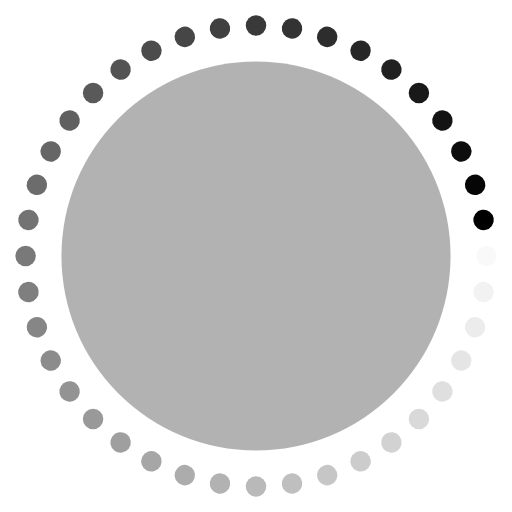
t = 0.00 s
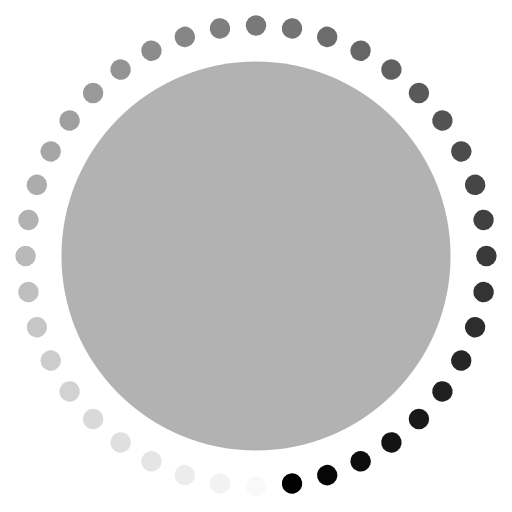
t = 0.25 s
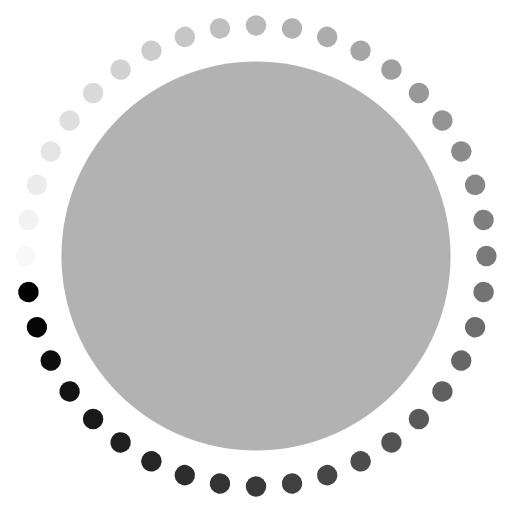
t = 0.50 s
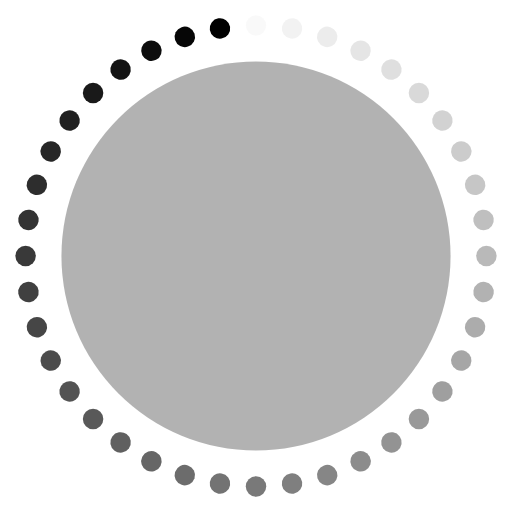
t = 0.75 s

The animated SVG that drew these frames (rendered in a browser with its animation timeline set to each time). Animation: 80 SMIL elements (animate=40,animateTransform=40); one cycle of 1.00 s, repeats indefinitely.

<svg xmlns="http://www.w3.org/2000/svg"
  xmlns:xlink="http://www.w3.org/1999/xlink" viewBox="0 0 100 100">
  <circle cx="50" cy="50" r="38" fill="currentColor" fill-opacity="0.3" />
  <g transform="translate(95,50)">
    <g transform="rotate(0)">
      <circle cx="0" cy="0" r="2" fill="currentColor" fill-opacity="1">
        <animateTransform attributeName="transform" type="scale" begin="-0.975s" values="1 1;1 1" keyTimes="0;1" dur="1s" repeatCount="indefinite"></animateTransform>
        <animate attributeName="fill-opacity" keyTimes="0;1" dur="1s" repeatCount="indefinite" values="1;0" begin="-0.975s"></animate>
      </circle>
    </g>
  </g>
  <g transform="translate(94.4459753267812,57.03955092681039)">
    <g transform="rotate(9)">
      <circle cx="0" cy="0" r="2" fill="currentColor" fill-opacity="0.975">
        <animateTransform attributeName="transform" type="scale" begin="-0.95s" values="1 1;1 1" keyTimes="0;1" dur="1s" repeatCount="indefinite"></animateTransform>
        <animate attributeName="fill-opacity" keyTimes="0;1" dur="1s" repeatCount="indefinite" values="1;0" begin="-0.95s"></animate>
      </circle>
    </g>
  </g>
  <g transform="translate(92.79754323328191,63.905764746872634)">
    <g transform="rotate(18)">
      <circle cx="0" cy="0" r="2" fill="currentColor" fill-opacity="0.95">
        <animateTransform attributeName="transform" type="scale" begin="-0.925s" values="1 1;1 1" keyTimes="0;1" dur="1s" repeatCount="indefinite"></animateTransform>
        <animate attributeName="fill-opacity" keyTimes="0;1" dur="1s" repeatCount="indefinite" values="1;0" begin="-0.925s"></animate>
      </circle>
    </g>
  </g>
  <g transform="translate(90.09529358847655,70.4295724882796)">
    <g transform="rotate(27)">
      <circle cx="0" cy="0" r="2" fill="currentColor" fill-opacity="0.925">
        <animateTransform attributeName="transform" type="scale" begin="-0.9s" values="1 1;1 1" keyTimes="0;1" dur="1s" repeatCount="indefinite"></animateTransform>
        <animate attributeName="fill-opacity" keyTimes="0;1" dur="1s" repeatCount="indefinite" values="1;0" begin="-0.9s"></animate>
      </circle>
    </g>
  </g>
  <g transform="translate(86.40576474687263,76.45033635316129)">
    <g transform="rotate(36)">
      <circle cx="0" cy="0" r="2" fill="currentColor" fill-opacity="0.9">
        <animateTransform attributeName="transform" type="scale" begin="-0.875s" values="1 1;1 1" keyTimes="0;1" dur="1s" repeatCount="indefinite"></animateTransform>
        <animate attributeName="fill-opacity" keyTimes="0;1" dur="1s" repeatCount="indefinite" values="1;0" begin="-0.875s"></animate>
      </circle>
    </g>
  </g>
  <g transform="translate(81.81980515339464,81.81980515339464)">
    <g transform="rotate(45)">
      <circle cx="0" cy="0" r="2" fill="currentColor" fill-opacity="0.875">
        <animateTransform attributeName="transform" type="scale" begin="-0.85s" values="1 1;1 1" keyTimes="0;1" dur="1s" repeatCount="indefinite"></animateTransform>
        <animate attributeName="fill-opacity" keyTimes="0;1" dur="1s" repeatCount="indefinite" values="1;0" begin="-0.85s"></animate>
      </circle>
    </g>
  </g>
  <g transform="translate(76.45033635316129,86.40576474687263)">
    <g transform="rotate(54)">
      <circle cx="0" cy="0" r="2" fill="currentColor" fill-opacity="0.85">
        <animateTransform attributeName="transform" type="scale" begin="-0.825s" values="1 1;1 1" keyTimes="0;1" dur="1s" repeatCount="indefinite"></animateTransform>
        <animate attributeName="fill-opacity" keyTimes="0;1" dur="1s" repeatCount="indefinite" values="1;0" begin="-0.825s"></animate>
      </circle>
    </g>
  </g>
  <g transform="translate(70.4295724882796,90.09529358847655)">
    <g transform="rotate(63)">
      <circle cx="0" cy="0" r="2" fill="currentColor" fill-opacity="0.825">
        <animateTransform attributeName="transform" type="scale" begin="-0.8s" values="1 1;1 1" keyTimes="0;1" dur="1s" repeatCount="indefinite"></animateTransform>
        <animate attributeName="fill-opacity" keyTimes="0;1" dur="1s" repeatCount="indefinite" values="1;0" begin="-0.8s"></animate>
      </circle>
    </g>
  </g>
  <g transform="translate(63.905764746872634,92.79754323328191)">
    <g transform="rotate(72)">
      <circle cx="0" cy="0" r="2" fill="currentColor" fill-opacity="0.8">
        <animateTransform attributeName="transform" type="scale" begin="-0.775s" values="1 1;1 1" keyTimes="0;1" dur="1s" repeatCount="indefinite"></animateTransform>
        <animate attributeName="fill-opacity" keyTimes="0;1" dur="1s" repeatCount="indefinite" values="1;0" begin="-0.775s"></animate>
      </circle>
    </g>
  </g>
  <g transform="translate(57.03955092681039,94.4459753267812)">
    <g transform="rotate(81)">
      <circle cx="0" cy="0" r="2" fill="currentColor" fill-opacity="0.775">
        <animateTransform attributeName="transform" type="scale" begin="-0.75s" values="1 1;1 1" keyTimes="0;1" dur="1s" repeatCount="indefinite"></animateTransform>
        <animate attributeName="fill-opacity" keyTimes="0;1" dur="1s" repeatCount="indefinite" values="1;0" begin="-0.75s"></animate>
      </circle>
    </g>
  </g>
  <g transform="translate(50,95)">
    <g transform="rotate(90)">
      <circle cx="0" cy="0" r="2" fill="currentColor" fill-opacity="0.75">
        <animateTransform attributeName="transform" type="scale" begin="-0.725s" values="1 1;1 1" keyTimes="0;1" dur="1s" repeatCount="indefinite"></animateTransform>
        <animate attributeName="fill-opacity" keyTimes="0;1" dur="1s" repeatCount="indefinite" values="1;0" begin="-0.725s"></animate>
      </circle>
    </g>
  </g>
  <g transform="translate(42.96044907318962,94.4459753267812)">
    <g transform="rotate(98.99999999999999)">
      <circle cx="0" cy="0" r="2" fill="currentColor" fill-opacity="0.725">
        <animateTransform attributeName="transform" type="scale" begin="-0.7s" values="1 1;1 1" keyTimes="0;1" dur="1s" repeatCount="indefinite"></animateTransform>
        <animate attributeName="fill-opacity" keyTimes="0;1" dur="1s" repeatCount="indefinite" values="1;0" begin="-0.7s"></animate>
      </circle>
    </g>
  </g>
  <g transform="translate(36.094235253127366,92.79754323328191)">
    <g transform="rotate(108)">
      <circle cx="0" cy="0" r="2" fill="currentColor" fill-opacity="0.7">
        <animateTransform attributeName="transform" type="scale" begin="-0.675s" values="1 1;1 1" keyTimes="0;1" dur="1s" repeatCount="indefinite"></animateTransform>
        <animate attributeName="fill-opacity" keyTimes="0;1" dur="1s" repeatCount="indefinite" values="1;0" begin="-0.675s"></animate>
      </circle>
    </g>
  </g>
  <g transform="translate(29.570427511720396,90.09529358847655)">
    <g transform="rotate(117)">
      <circle cx="0" cy="0" r="2" fill="currentColor" fill-opacity="0.675">
        <animateTransform attributeName="transform" type="scale" begin="-0.65s" values="1 1;1 1" keyTimes="0;1" dur="1s" repeatCount="indefinite"></animateTransform>
        <animate attributeName="fill-opacity" keyTimes="0;1" dur="1s" repeatCount="indefinite" values="1;0" begin="-0.65s"></animate>
      </circle>
    </g>
  </g>
  <g transform="translate(23.549663646838713,86.40576474687263)">
    <g transform="rotate(126)">
      <circle cx="0" cy="0" r="2" fill="currentColor" fill-opacity="0.65">
        <animateTransform attributeName="transform" type="scale" begin="-0.625s" values="1 1;1 1" keyTimes="0;1" dur="1s" repeatCount="indefinite"></animateTransform>
        <animate attributeName="fill-opacity" keyTimes="0;1" dur="1s" repeatCount="indefinite" values="1;0" begin="-0.625s"></animate>
      </circle>
    </g>
  </g>
  <g transform="translate(18.180194846605364,81.81980515339464)">
    <g transform="rotate(135)">
      <circle cx="0" cy="0" r="2" fill="currentColor" fill-opacity="0.625">
        <animateTransform attributeName="transform" type="scale" begin="-0.6s" values="1 1;1 1" keyTimes="0;1" dur="1s" repeatCount="indefinite"></animateTransform>
        <animate attributeName="fill-opacity" keyTimes="0;1" dur="1s" repeatCount="indefinite" values="1;0" begin="-0.6s"></animate>
      </circle>
    </g>
  </g>
  <g transform="translate(13.594235253127373,76.4503363531613)">
    <g transform="rotate(144)">
      <circle cx="0" cy="0" r="2" fill="currentColor" fill-opacity="0.6">
        <animateTransform attributeName="transform" type="scale" begin="-0.575s" values="1 1;1 1" keyTimes="0;1" dur="1s" repeatCount="indefinite"></animateTransform>
        <animate attributeName="fill-opacity" keyTimes="0;1" dur="1s" repeatCount="indefinite" values="1;0" begin="-0.575s"></animate>
      </circle>
    </g>
  </g>
  <g transform="translate(9.904706411523449,70.4295724882796)">
    <g transform="rotate(153)">
      <circle cx="0" cy="0" r="2" fill="currentColor" fill-opacity="0.575">
        <animateTransform attributeName="transform" type="scale" begin="-0.55s" values="1 1;1 1" keyTimes="0;1" dur="1s" repeatCount="indefinite"></animateTransform>
        <animate attributeName="fill-opacity" keyTimes="0;1" dur="1s" repeatCount="indefinite" values="1;0" begin="-0.55s"></animate>
      </circle>
    </g>
  </g>
  <g transform="translate(7.202456766718093,63.905764746872634)">
    <g transform="rotate(162)">
      <circle cx="0" cy="0" r="2" fill="currentColor" fill-opacity="0.55">
        <animateTransform attributeName="transform" type="scale" begin="-0.525s" values="1 1;1 1" keyTimes="0;1" dur="1s" repeatCount="indefinite"></animateTransform>
        <animate attributeName="fill-opacity" keyTimes="0;1" dur="1s" repeatCount="indefinite" values="1;0" begin="-0.525s"></animate>
      </circle>
    </g>
  </g>
  <g transform="translate(5.554024673218805,57.03955092681039)">
    <g transform="rotate(171)">
      <circle cx="0" cy="0" r="2" fill="currentColor" fill-opacity="0.525">
        <animateTransform attributeName="transform" type="scale" begin="-0.5s" values="1 1;1 1" keyTimes="0;1" dur="1s" repeatCount="indefinite"></animateTransform>
        <animate attributeName="fill-opacity" keyTimes="0;1" dur="1s" repeatCount="indefinite" values="1;0" begin="-0.5s"></animate>
      </circle>
    </g>
  </g>
  <g transform="translate(5,50.00000000000001)">
    <g transform="rotate(180)">
      <circle cx="0" cy="0" r="2" fill="currentColor" fill-opacity="0.5">
        <animateTransform attributeName="transform" type="scale" begin="-0.475s" values="1 1;1 1" keyTimes="0;1" dur="1s" repeatCount="indefinite"></animateTransform>
        <animate attributeName="fill-opacity" keyTimes="0;1" dur="1s" repeatCount="indefinite" values="1;0" begin="-0.475s"></animate>
      </circle>
    </g>
  </g>
  <g transform="translate(5.554024673218798,42.960449073189615)">
    <g transform="rotate(189)">
      <circle cx="0" cy="0" r="2" fill="currentColor" fill-opacity="0.475">
        <animateTransform attributeName="transform" type="scale" begin="-0.45s" values="1 1;1 1" keyTimes="0;1" dur="1s" repeatCount="indefinite"></animateTransform>
        <animate attributeName="fill-opacity" keyTimes="0;1" dur="1s" repeatCount="indefinite" values="1;0" begin="-0.45s"></animate>
      </circle>
    </g>
  </g>
  <g transform="translate(7.202456766718079,36.094235253127394)">
    <g transform="rotate(197.99999999999997)">
      <circle cx="0" cy="0" r="2" fill="currentColor" fill-opacity="0.45">
        <animateTransform attributeName="transform" type="scale" begin="-0.425s" values="1 1;1 1" keyTimes="0;1" dur="1s" repeatCount="indefinite"></animateTransform>
        <animate attributeName="fill-opacity" keyTimes="0;1" dur="1s" repeatCount="indefinite" values="1;0" begin="-0.425s"></animate>
      </circle>
    </g>
  </g>
  <g transform="translate(9.904706411523442,29.5704275117204)">
    <g transform="rotate(206.99999999999997)">
      <circle cx="0" cy="0" r="2" fill="currentColor" fill-opacity="0.425">
        <animateTransform attributeName="transform" type="scale" begin="-0.4s" values="1 1;1 1" keyTimes="0;1" dur="1s" repeatCount="indefinite"></animateTransform>
        <animate attributeName="fill-opacity" keyTimes="0;1" dur="1s" repeatCount="indefinite" values="1;0" begin="-0.4s"></animate>
      </circle>
    </g>
  </g>
  <g transform="translate(13.594235253127366,23.549663646838713)">
    <g transform="rotate(216)">
      <circle cx="0" cy="0" r="2" fill="currentColor" fill-opacity="0.4">
        <animateTransform attributeName="transform" type="scale" begin="-0.375s" values="1 1;1 1" keyTimes="0;1" dur="1s" repeatCount="indefinite"></animateTransform>
        <animate attributeName="fill-opacity" keyTimes="0;1" dur="1s" repeatCount="indefinite" values="1;0" begin="-0.375s"></animate>
      </circle>
    </g>
  </g>
  <g transform="translate(18.180194846605353,18.180194846605364)">
    <g transform="rotate(225)">
      <circle cx="0" cy="0" r="2" fill="currentColor" fill-opacity="0.375">
        <animateTransform attributeName="transform" type="scale" begin="-0.35s" values="1 1;1 1" keyTimes="0;1" dur="1s" repeatCount="indefinite"></animateTransform>
        <animate attributeName="fill-opacity" keyTimes="0;1" dur="1s" repeatCount="indefinite" values="1;0" begin="-0.35s"></animate>
      </circle>
    </g>
  </g>
  <g transform="translate(23.549663646838702,13.594235253127373)">
    <g transform="rotate(234)">
      <circle cx="0" cy="0" r="2" fill="currentColor" fill-opacity="0.35">
        <animateTransform attributeName="transform" type="scale" begin="-0.325s" values="1 1;1 1" keyTimes="0;1" dur="1s" repeatCount="indefinite"></animateTransform>
        <animate attributeName="fill-opacity" keyTimes="0;1" dur="1s" repeatCount="indefinite" values="1;0" begin="-0.325s"></animate>
      </circle>
    </g>
  </g>
  <g transform="translate(29.57042751172039,9.904706411523449)">
    <g transform="rotate(243)">
      <circle cx="0" cy="0" r="2" fill="currentColor" fill-opacity="0.325">
        <animateTransform attributeName="transform" type="scale" begin="-0.3s" values="1 1;1 1" keyTimes="0;1" dur="1s" repeatCount="indefinite"></animateTransform>
        <animate attributeName="fill-opacity" keyTimes="0;1" dur="1s" repeatCount="indefinite" values="1;0" begin="-0.3s"></animate>
      </circle>
    </g>
  </g>
  <g transform="translate(36.09423525312736,7.202456766718093)">
    <g transform="rotate(252)">
      <circle cx="0" cy="0" r="2" fill="currentColor" fill-opacity="0.3">
        <animateTransform attributeName="transform" type="scale" begin="-0.275s" values="1 1;1 1" keyTimes="0;1" dur="1s" repeatCount="indefinite"></animateTransform>
        <animate attributeName="fill-opacity" keyTimes="0;1" dur="1s" repeatCount="indefinite" values="1;0" begin="-0.275s"></animate>
      </circle>
    </g>
  </g>
  <g transform="translate(42.9604490731896,5.554024673218805)">
    <g transform="rotate(261)">
      <circle cx="0" cy="0" r="2" fill="currentColor" fill-opacity="0.275">
        <animateTransform attributeName="transform" type="scale" begin="-0.25s" values="1 1;1 1" keyTimes="0;1" dur="1s" repeatCount="indefinite"></animateTransform>
        <animate attributeName="fill-opacity" keyTimes="0;1" dur="1s" repeatCount="indefinite" values="1;0" begin="-0.25s"></animate>
      </circle>
    </g>
  </g>
  <g transform="translate(49.99999999999999,5)">
    <g transform="rotate(270)">
      <circle cx="0" cy="0" r="2" fill="currentColor" fill-opacity="0.25">
        <animateTransform attributeName="transform" type="scale" begin="-0.225s" values="1 1;1 1" keyTimes="0;1" dur="1s" repeatCount="indefinite"></animateTransform>
        <animate attributeName="fill-opacity" keyTimes="0;1" dur="1s" repeatCount="indefinite" values="1;0" begin="-0.225s"></animate>
      </circle>
    </g>
  </g>
  <g transform="translate(57.03955092681038,5.554024673218798)">
    <g transform="rotate(279)">
      <circle cx="0" cy="0" r="2" fill="currentColor" fill-opacity="0.225">
        <animateTransform attributeName="transform" type="scale" begin="-0.2s" values="1 1;1 1" keyTimes="0;1" dur="1s" repeatCount="indefinite"></animateTransform>
        <animate attributeName="fill-opacity" keyTimes="0;1" dur="1s" repeatCount="indefinite" values="1;0" begin="-0.2s"></animate>
      </circle>
    </g>
  </g>
  <g transform="translate(63.90576474687263,7.202456766718086)">
    <g transform="rotate(288)">
      <circle cx="0" cy="0" r="2" fill="currentColor" fill-opacity="0.2">
        <animateTransform attributeName="transform" type="scale" begin="-0.175s" values="1 1;1 1" keyTimes="0;1" dur="1s" repeatCount="indefinite"></animateTransform>
        <animate attributeName="fill-opacity" keyTimes="0;1" dur="1s" repeatCount="indefinite" values="1;0" begin="-0.175s"></animate>
      </circle>
    </g>
  </g>
  <g transform="translate(70.4295724882796,9.904706411523442)">
    <g transform="rotate(297)">
      <circle cx="0" cy="0" r="2" fill="currentColor" fill-opacity="0.175">
        <animateTransform attributeName="transform" type="scale" begin="-0.15s" values="1 1;1 1" keyTimes="0;1" dur="1s" repeatCount="indefinite"></animateTransform>
        <animate attributeName="fill-opacity" keyTimes="0;1" dur="1s" repeatCount="indefinite" values="1;0" begin="-0.15s"></animate>
      </circle>
    </g>
  </g>
  <g transform="translate(76.45033635316128,13.594235253127358)">
    <g transform="rotate(306)">
      <circle cx="0" cy="0" r="2" fill="currentColor" fill-opacity="0.15">
        <animateTransform attributeName="transform" type="scale" begin="-0.125s" values="1 1;1 1" keyTimes="0;1" dur="1s" repeatCount="indefinite"></animateTransform>
        <animate attributeName="fill-opacity" keyTimes="0;1" dur="1s" repeatCount="indefinite" values="1;0" begin="-0.125s"></animate>
      </circle>
    </g>
  </g>
  <g transform="translate(81.81980515339463,18.180194846605353)">
    <g transform="rotate(315)">
      <circle cx="0" cy="0" r="2" fill="currentColor" fill-opacity="0.125">
        <animateTransform attributeName="transform" type="scale" begin="-0.1s" values="1 1;1 1" keyTimes="0;1" dur="1s" repeatCount="indefinite"></animateTransform>
        <animate attributeName="fill-opacity" keyTimes="0;1" dur="1s" repeatCount="indefinite" values="1;0" begin="-0.1s"></animate>
      </circle>
    </g>
  </g>
  <g transform="translate(86.40576474687262,23.5496636468387)">
    <g transform="rotate(324)">
      <circle cx="0" cy="0" r="2" fill="currentColor" fill-opacity="0.1">
        <animateTransform attributeName="transform" type="scale" begin="-0.075s" values="1 1;1 1" keyTimes="0;1" dur="1s" repeatCount="indefinite"></animateTransform>
        <animate attributeName="fill-opacity" keyTimes="0;1" dur="1s" repeatCount="indefinite" values="1;0" begin="-0.075s"></animate>
      </circle>
    </g>
  </g>
  <g transform="translate(90.09529358847655,29.570427511720386)">
    <g transform="rotate(333)">
      <circle cx="0" cy="0" r="2" fill="currentColor" fill-opacity="0.075">
        <animateTransform attributeName="transform" type="scale" begin="-0.05s" values="1 1;1 1" keyTimes="0;1" dur="1s" repeatCount="indefinite"></animateTransform>
        <animate attributeName="fill-opacity" keyTimes="0;1" dur="1s" repeatCount="indefinite" values="1;0" begin="-0.05s"></animate>
      </circle>
    </g>
  </g>
  <g transform="translate(92.79754323328191,36.09423525312736)">
    <g transform="rotate(342)">
      <circle cx="0" cy="0" r="2" fill="currentColor" fill-opacity="0.05">
        <animateTransform attributeName="transform" type="scale" begin="-0.025s" values="1 1;1 1" keyTimes="0;1" dur="1s" repeatCount="indefinite"></animateTransform>
        <animate attributeName="fill-opacity" keyTimes="0;1" dur="1s" repeatCount="indefinite" values="1;0" begin="-0.025s"></animate>
      </circle>
    </g>
  </g>
  <g transform="translate(94.4459753267812,42.9604490731896)">
    <g transform="rotate(351)">
      <circle cx="0" cy="0" r="2" fill="currentColor" fill-opacity="0.025">
        <animateTransform attributeName="transform" type="scale" begin="0s" values="1 1;1 1" keyTimes="0;1" dur="1s" repeatCount="indefinite"></animateTransform>
        <animate attributeName="fill-opacity" keyTimes="0;1" dur="1s" repeatCount="indefinite" values="1;0" begin="0s"></animate>
      </circle>
    </g>
  </g>
</svg>
